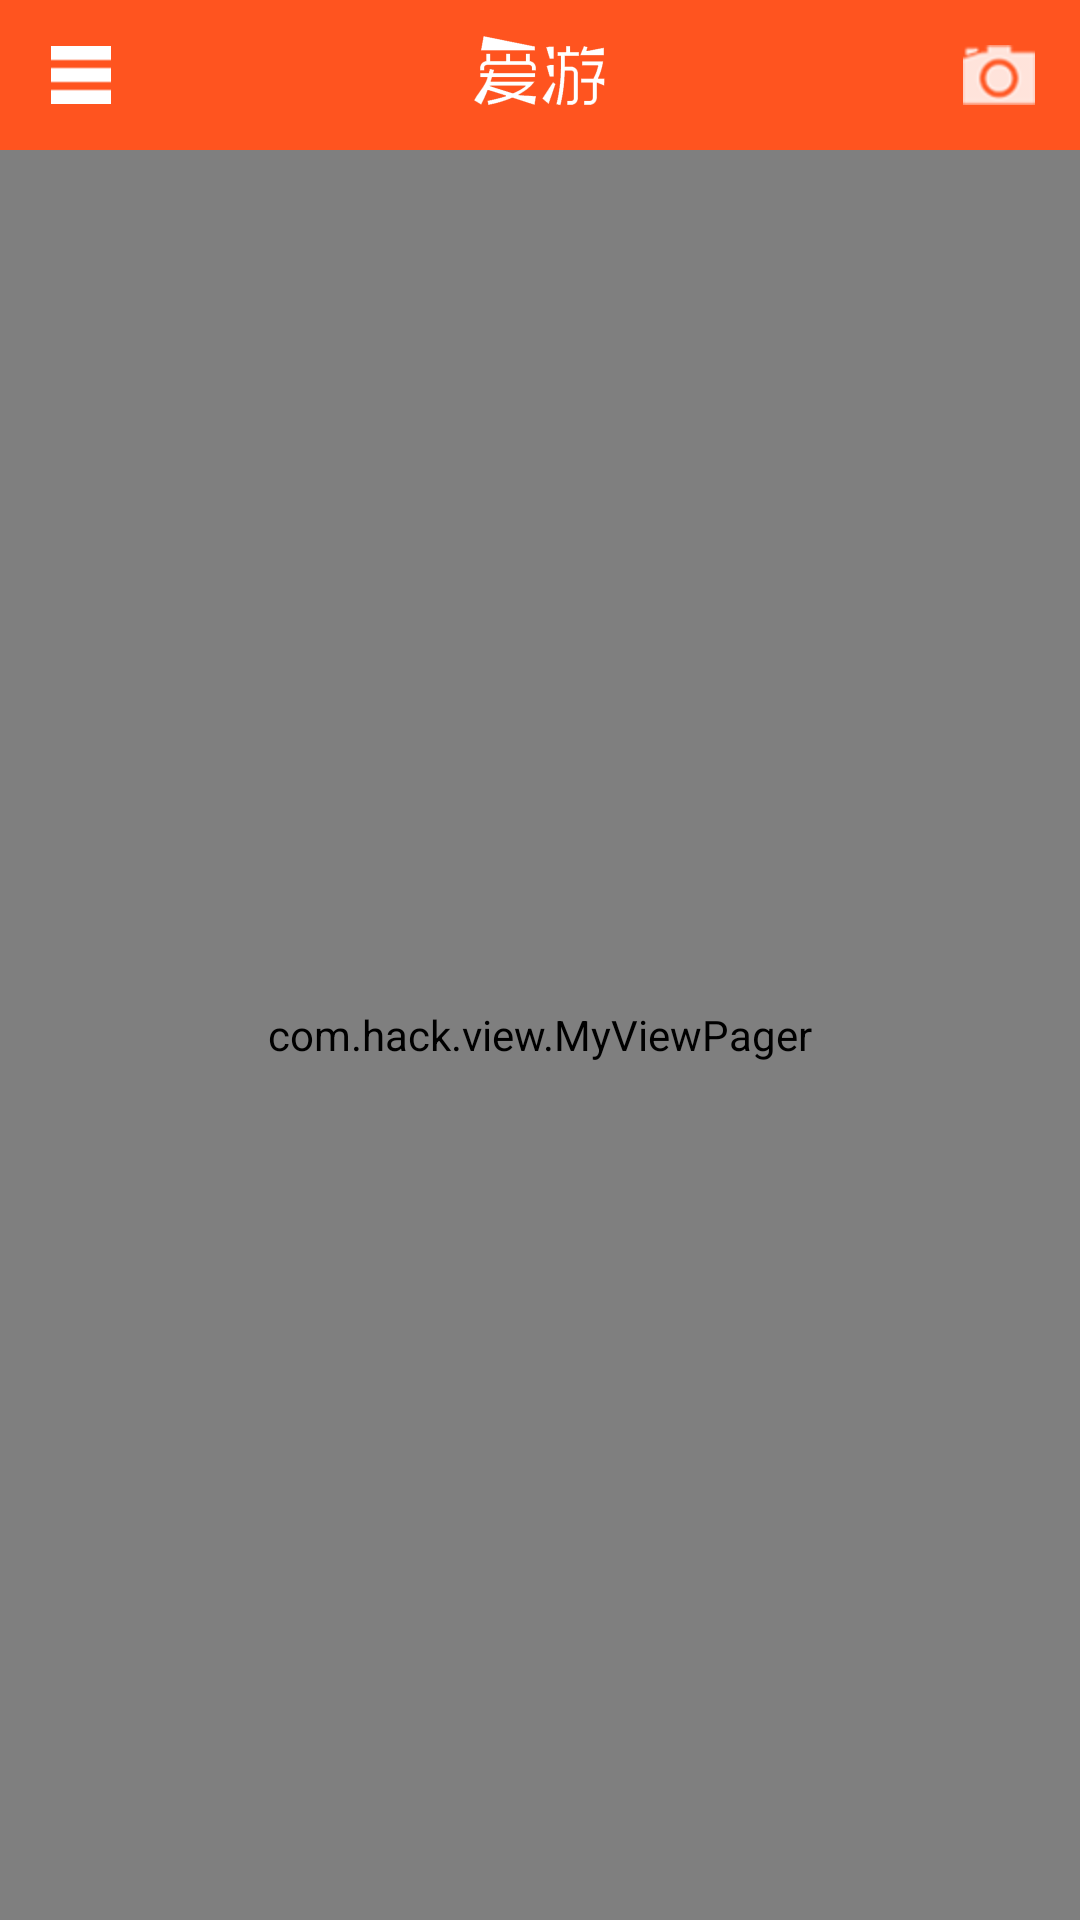

Produce the Android XML layout that renders to this screen, including the resource entries it uses.
<!-- AndroidManifest.xml: application theme AppTheme -->
<!-- res/layout/index.xml -->
<?xml version="1.0" encoding="utf-8"?>
<LinearLayout xmlns:android="http://schemas.android.com/apk/res/android"
    android:layout_width="match_parent"
    android:layout_height="match_parent"
    android:orientation="vertical" >
    <include layout="@layout/head_menu"
        android:layout_height="50dp"
        android:layout_width="fill_parent"/>
    <com.hack.view.MyViewPager
					    android:layout_width="fill_parent" 
					    android:layout_height="fill_parent" 
					    android:id="@+id/viewpager"/>
</LinearLayout>
<!-- res/layout/head_menu.xml (included above) -->
<?xml version="1.0" encoding="utf-8"?>

<RelativeLayout xmlns:android="http://schemas.android.com/apk/res/android"
    android:layout_width="fill_parent"
    android:layout_height="50dp"
    android:orientation="horizontal"
    android:background="#ff541f"
    >"

    <ImageButton
        android:id="@+id/btn_head_menu_leftBtn"
        android:layout_width="54dp"
        android:layout_height="fill_parent"
        android:layout_alignParentLeft="true"
        android:layout_centerVertical="true"
        android:src="@drawable/btn_menubar"
        android:background="@drawable/btn_menubg"
        />
    
    <ImageView
        android:id="@+id/btn_head_menu_midText"
        android:layout_width="wrap_content"
        android:layout_height="wrap_content"
        android:layout_centerInParent="true"
        android:src="@drawable/logo"
        />
    <ImageButton
        android:id="@+id/btn_head_menu_rightBtn"
        android:layout_width="54dp"
        android:layout_height="fill_parent"
        android:layout_alignParentRight="true"
        android:layout_centerVertical="true"
        android:src="@drawable/btn_takephotobar"
        
        android:background="@drawable/btn_menubg"
        />

</RelativeLayout>
<!-- resources referenced by this layout -->
<resources>
  <!-- drawable btn_menubar: png bitmap (drawable-hdpi, 968 bytes) -->
  <!-- drawable btn_menubg (drawable) -->
  <?xml version="1.0" encoding="utf-8"?>
  <selector xmlns:android="http://schemas.android.com/apk/res/android" >
      <item android:state_focused="true">
          <shape >
              <solid android:color="#cf4217"/>
          </shape>
      </item>
  	<item android:state_pressed="true">
  	    <shape >
              <solid android:color="#cf4217"/>
          </shape>
  	</item>
  	<item>
  	    <shape >
  	        <solid android:color="@android:color/transparent"/>
  	    </shape>
  	</item>
  </selector>
  <!-- drawable btn_takephotobar: png bitmap (drawable-hdpi, 1880 bytes) -->
  <!-- drawable logo: png bitmap (drawable-hdpi, 11248 bytes) -->
  <style name="AppTheme" parent="AppBaseTheme">
          
      </style>
  <style name="AppBaseTheme" parent="android:style/Theme.Light.NoTitleBar">
          
      </style>
</resources>
